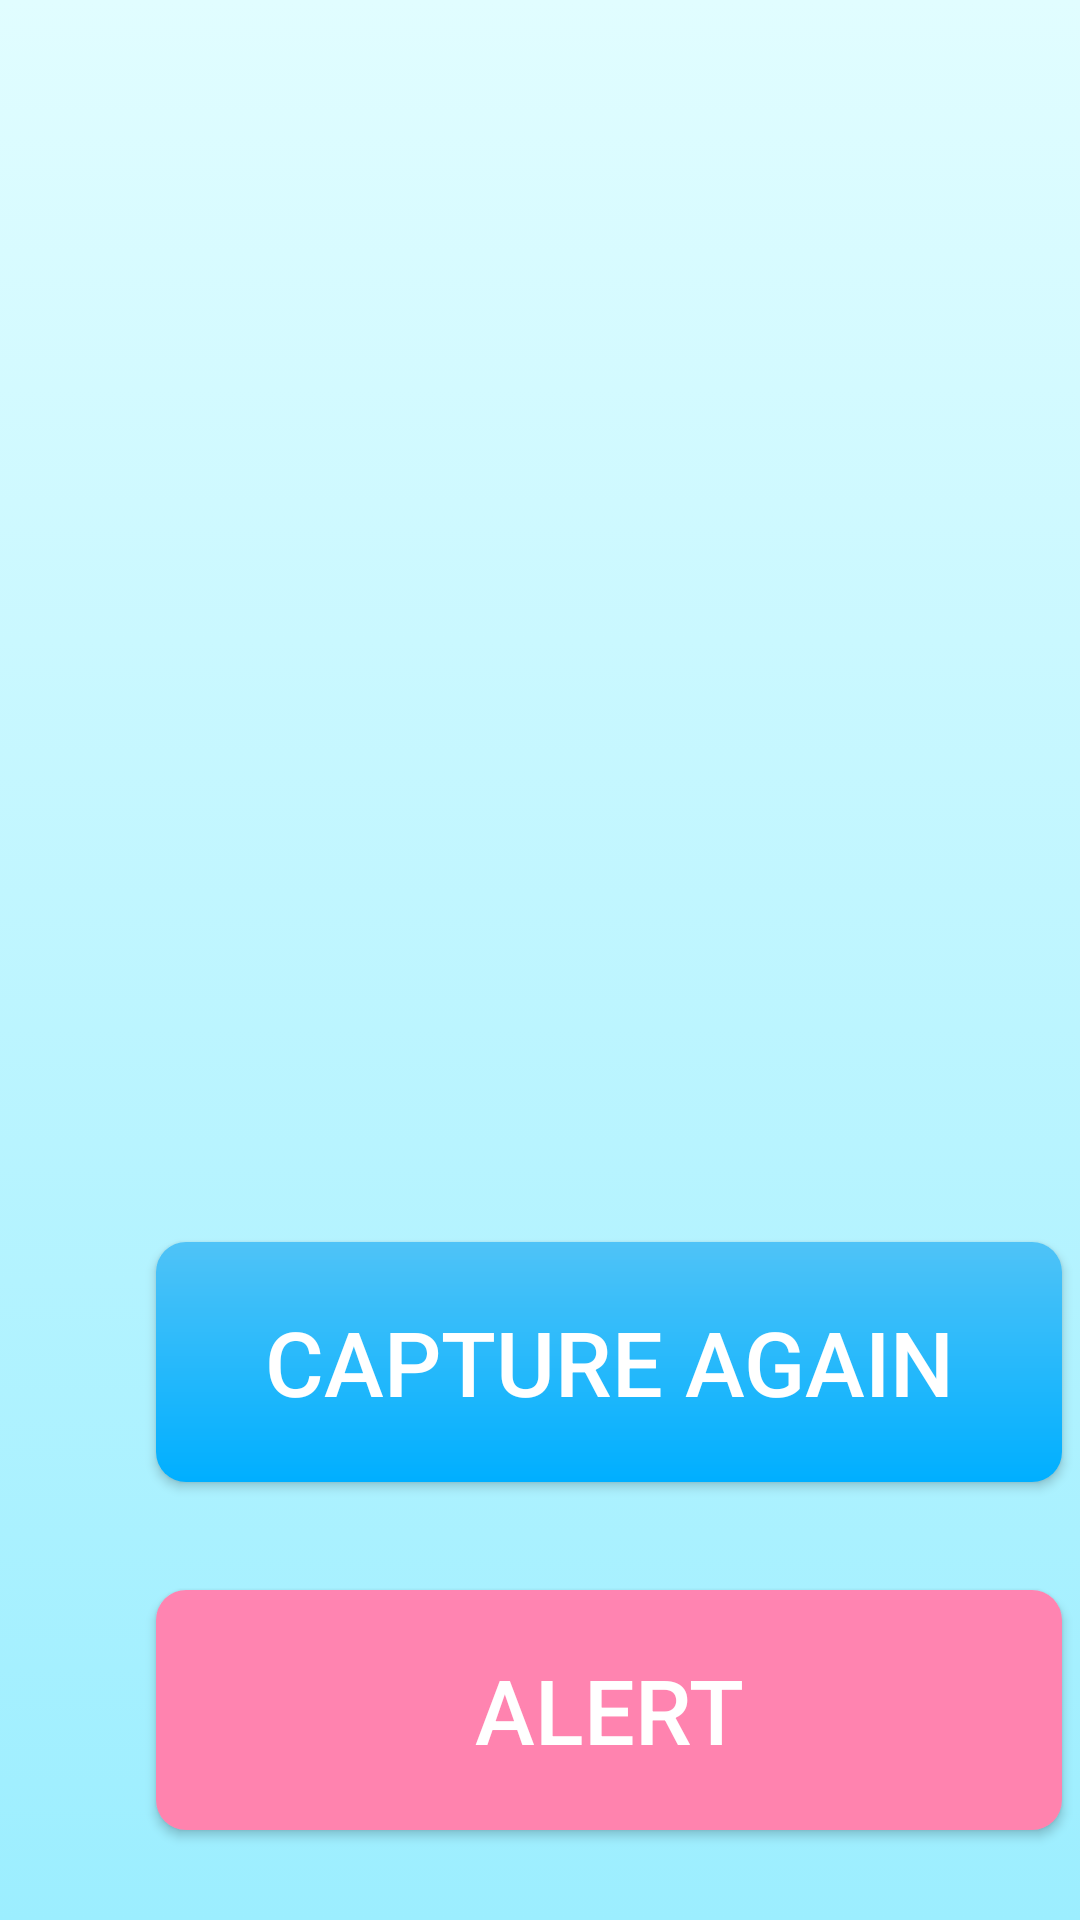

The Android layout XML behind this screen, and the referenced resources:
<!-- AndroidManifest.xml: application theme AppTheme -->
<!-- res/layout/fragment_capture.xml -->
<?xml version="1.0" encoding="utf-8"?>
<layout xmlns:android="http://schemas.android.com/apk/res/android"
    xmlns:app="http://schemas.android.com/apk/res-auto"
    xmlns:tools="http://schemas.android.com/tools">

    <androidx.constraintlayout.widget.ConstraintLayout
        android:layout_width="match_parent"
        android:layout_height="match_parent"
        tools:context=".SmartDoorModule.CaptureFragment"
        android:background="@drawable/gradient_doorbackground">


        <ImageView
            android:id="@+id/imageView"
            android:layout_width="373dp"
            android:layout_height="346dp"
            android:layout_marginStart="8dp"
            android:layout_marginTop="28dp"
            app:layout_constraintStart_toStartOf="parent"
            app:layout_constraintTop_toTopOf="parent"
            tools:src="@tools:sample/avatars" />

        <Button
            android:id="@+id/btnCapture"
            android:layout_width="302dp"
            android:layout_height="80dp"
            android:layout_marginStart="52dp"
            android:layout_marginTop="40dp"
            android:background="@drawable/button_doorsection"
            android:elevation="3dp"
            android:padding="15dp"
            android:scaleType="fitStart"
            android:text="CAPTURE AGAIN"
            android:textColor="#FFFFFF"
            android:textSize="30sp"
            app:layout_constraintStart_toStartOf="parent"
            app:layout_constraintTop_toBottomOf="@+id/imageView" />

        <Button
            android:id="@+id/btnAlert"
            android:layout_width="302dp"
            android:layout_height="80dp"
            android:layout_marginStart="52dp"
            android:layout_marginTop="36dp"
            android:background="@drawable/button_dooralert"
            android:elevation="3dp"
            android:padding="15dp"
            android:scaleType="fitStart"
            android:text="ALERT"
            android:textColor="#FFFFFF"
            android:textSize="30sp"
            app:layout_constraintStart_toStartOf="parent"
            app:layout_constraintTop_toBottomOf="@+id/btnCapture" />


    </androidx.constraintlayout.widget.ConstraintLayout>
</layout>
<!-- resources referenced by this layout -->
<resources>
  <!-- drawable button_dooralert (drawable) -->
  <?xml version="1.0" encoding="utf-8"?>
  <shape xmlns:android="http://schemas.android.com/apk/res/android" android:shape="rectangle">
  
  <gradient android:angle="270"
      android:startColor="#FF84B1"
      android:endColor="#FF83AE">
  </gradient>
  
  <corners android:radius="10dp"/>
  
  </shape>
  <!-- drawable button_doorsection (drawable) -->
  <?xml version="1.0" encoding="utf-8"?>
  <shape xmlns:android="http://schemas.android.com/apk/res/android" android:shape="rectangle">
  
  <gradient android:angle="270"
      android:startColor="#4FC3F7"
      android:endColor="#00AFFF">
  </gradient>
  
  <corners android:radius="10dp"/>
  
  </shape>
  <!-- drawable gradient_doorbackground (drawable) -->
  <?xml version="1.0" encoding="utf-8"?>
  <selector xmlns:android="http://schemas.android.com/apk/res/android">
  
      <item>
  
          <shape>
              <gradient
                  android:angle="270"
                  android:startColor="#e1fdff"
                  android:endColor="#9ceeff"
                  android:type="linear"/>
          </shape>
  
      </item>
  </selector>
  <style name="AppTheme" parent="Theme.AppCompat.Light.NoActionBar">
          
          <item name="colorPrimary">@color/colorPrimary</item>
          <item name="colorPrimaryDark">@color/colorPrimaryDark</item>
          <item name="colorAccent">@color/colorAccent</item>
      </style>
  <color name="colorPrimary">#15288A</color>
  <color name="colorPrimaryDark">#000000</color>
  <color name="colorAccent">#D81B60</color>
</resources>
